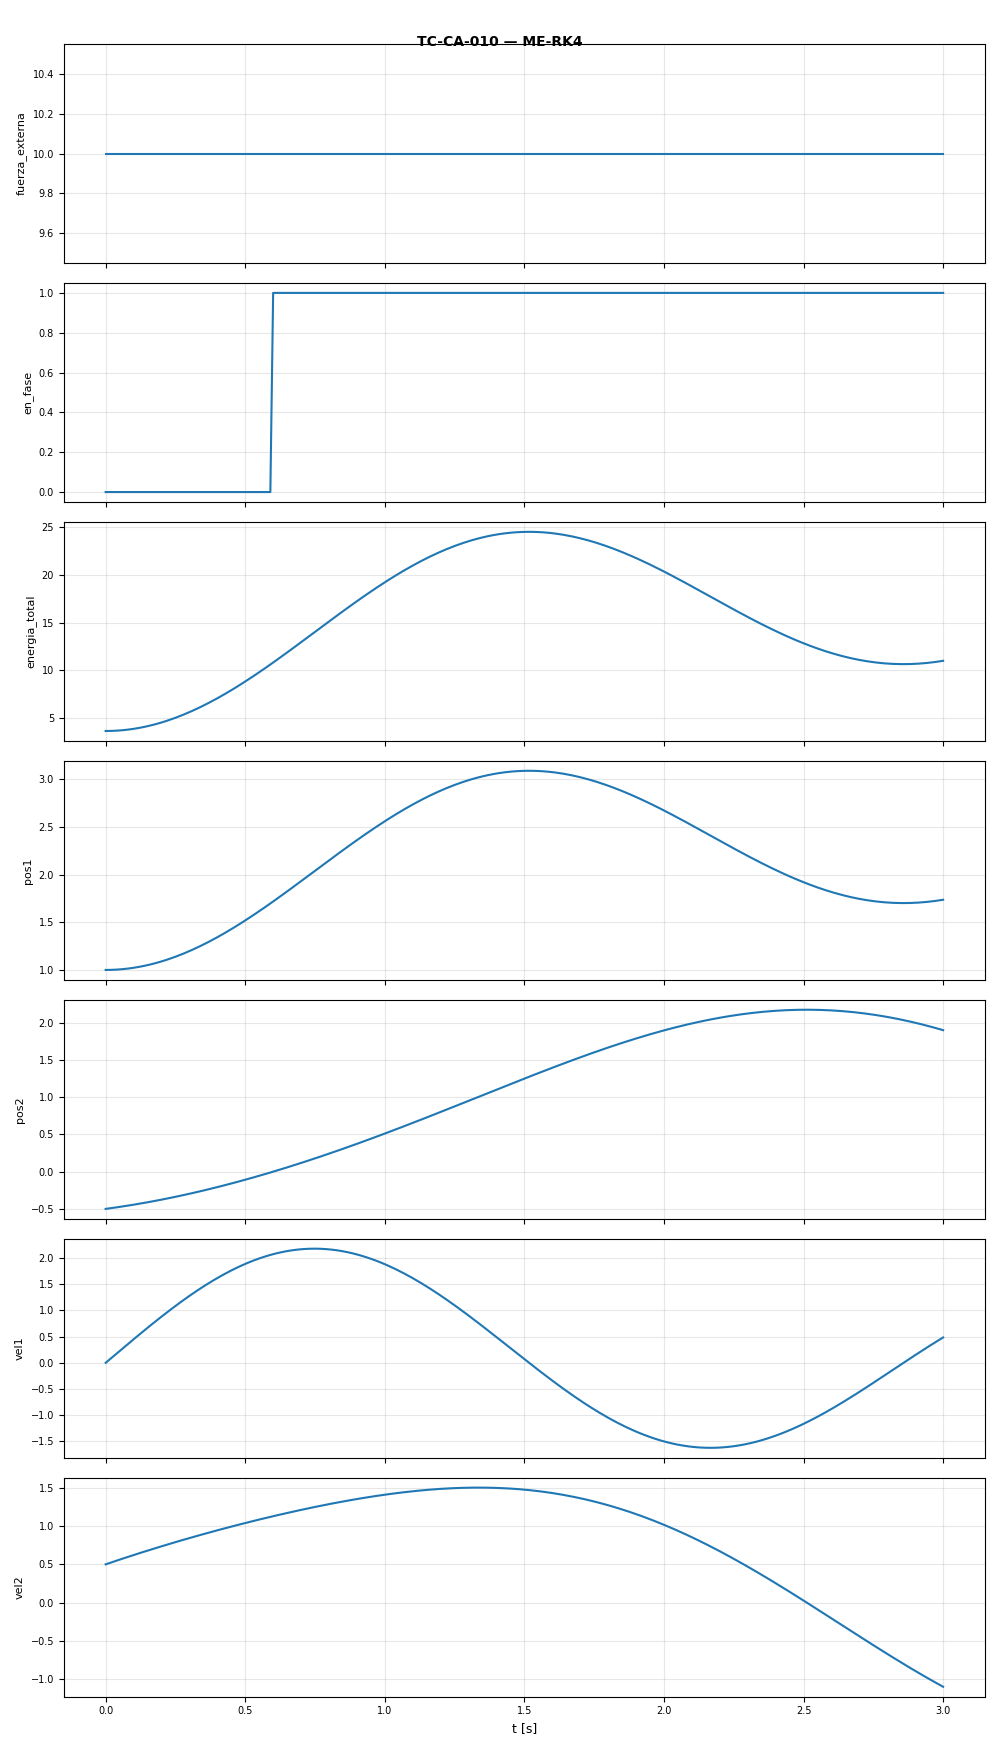

Source data for this figure (header and first rows):
t, fuerza_externa, en_fase, energia_total, pos1, pos2, vel1, vel2
0.0, 10.0, 0.0, 3.625, 1.0, -0.5, 0.0, 0.5
0.01, 10.0, 0.0, 3.627, 1, -0.4949, 0.04502, 0.5125
0.02, 10.0, 0.0, 3.634, 1.001, -0.4898, 0.09007, 0.5249
0.03, 10.0, 0.0, 3.645, 1.002, -0.4844, 0.1351, 0.5372
0.04, 10.0, 0.0, 3.661, 1.004, -0.479, 0.1802, 0.5494
0.05, 10.0, 0.0, 3.681, 1.006, -0.4735, 0.2252, 0.5616
0.06, 10.0, 0.0, 3.706, 1.008, -0.4678, 0.2701, 0.5737
0.07, 10.0, 0.0, 3.735, 1.011, -0.462, 0.315, 0.5857
0.08, 10.0, 0.0, 3.769, 1.014, -0.4561, 0.3598, 0.5976
0.09, 10.0, 0.0, 3.807, 1.018, -0.45, 0.4044, 0.6095
0.1, 10.0, 0.0, 3.85, 1.022, -0.4439, 0.449, 0.6213
0.11, 10.0, 0.0, 3.897, 1.027, -0.4376, 0.4933, 0.6331
0.12, 10.0, 0.0, 3.949, 1.032, -0.4312, 0.5375, 0.6447
0.13, 10.0, 0.0, 4.005, 1.038, -0.4247, 0.5814, 0.6563
0.14, 10.0, 0.0, 4.065, 1.044, -0.4181, 0.6252, 0.6678
0.15, 10.0, 0.0, 4.13, 1.05, -0.4114, 0.6687, 0.6793
0.16, 10.0, 0.0, 4.199, 1.057, -0.4045, 0.7119, 0.6907
0.17, 10.0, 0.0, 4.272, 1.065, -0.3975, 0.7548, 0.702
0.18, 10.0, 0.0, 4.35, 1.072, -0.3905, 0.7975, 0.7133
0.19, 10.0, 0.0, 4.431, 1.081, -0.3833, 0.8398, 0.7244
0.2, 10.0, 0.0, 4.518, 1.089, -0.376, 0.8817, 0.7356
0.21, 10.0, 0.0, 4.608, 1.098, -0.3686, 0.9233, 0.7466
0.22, 10.0, 0.0, 4.702, 1.108, -0.361, 0.9645, 0.7576
0.23, 10.0, 0.0, 4.801, 1.118, -0.3534, 1.005, 0.7685
0.24, 10.0, 0.0, 4.903, 1.128, -0.3457, 1.046, 0.7794
0.25, 10.0, 0.0, 5.01, 1.138, -0.3378, 1.086, 0.7902
0.26, 10.0, 0.0, 5.12, 1.15, -0.3299, 1.125, 0.8009
0.27, 10.0, 0.0, 5.235, 1.161, -0.3218, 1.164, 0.8116
0.28, 10.0, 0.0, 5.353, 1.173, -0.3136, 1.203, 0.8222
0.29, 10.0, 0.0, 5.475, 1.185, -0.3054, 1.241, 0.8327
0.3, 10.0, 0.0, 5.601, 1.198, -0.297, 1.278, 0.8432
0.31, 10.0, 0.0, 5.731, 1.211, -0.2885, 1.315, 0.8536
0.32, 10.0, 0.0, 5.864, 1.224, -0.2799, 1.351, 0.8639
0.33, 10.0, 0.0, 6.001, 1.238, -0.2712, 1.387, 0.8742
0.34, 10.0, 0.0, 6.141, 1.252, -0.2624, 1.422, 0.8844
0.35, 10.0, 0.0, 6.285, 1.266, -0.2535, 1.456, 0.8946
0.36, 10.0, 0.0, 6.433, 1.281, -0.2445, 1.49, 0.9047
0.37, 10.0, 0.0, 6.583, 1.296, -0.2354, 1.523, 0.9148
0.38, 10.0, 0.0, 6.737, 1.311, -0.2262, 1.556, 0.9247
0.39, 10.0, 0.0, 6.895, 1.327, -0.2169, 1.588, 0.9347
0.4, 10.0, 0.0, 7.055, 1.343, -0.2075, 1.619, 0.9445
0.41, 10.0, 0.0, 7.218, 1.359, -0.1981, 1.649, 0.9543
0.42, 10.0, 0.0, 7.385, 1.376, -0.1885, 1.679, 0.964
0.43, 10.0, 0.0, 7.554, 1.393, -0.1788, 1.708, 0.9737
0.44, 10.0, 0.0, 7.726, 1.41, -0.169, 1.736, 0.9833
0.45, 10.0, 0.0, 7.901, 1.428, -0.1591, 1.764, 0.9929
0.46, 10.0, 0.0, 8.079, 1.445, -0.1491, 1.79, 1.002
0.47, 10.0, 0.0, 8.259, 1.463, -0.1391, 1.816, 1.012
0.48, 10.0, 0.0, 8.442, 1.482, -0.1289, 1.841, 1.021
0.49, 10.0, 0.0, 8.628, 1.5, -0.1186, 1.865, 1.031
0.5, 10.0, 0.0, 8.815, 1.519, -0.1083, 1.889, 1.04
0.51, 10.0, 0.0, 9.005, 1.538, -0.09784, 1.911, 1.049
0.52, 10.0, 0.0, 9.197, 1.557, -0.0873, 1.933, 1.058
0.53, 10.0, 0.0, 9.392, 1.577, -0.07668, 1.954, 1.067
0.54, 10.0, 0.0, 9.588, 1.596, -0.06596, 1.974, 1.076
0.55, 10.0, 0.0, 9.786, 1.616, -0.05515, 1.993, 1.085
0.56, 10.0, 0.0, 9.987, 1.636, -0.04426, 2.011, 1.094
0.57, 10.0, 0.0, 10.19, 1.656, -0.03328, 2.028, 1.103
0.58, 10.0, 0.0, 10.39, 1.677, -0.0222, 2.045, 1.112
0.59, 10.0, 0.0, 10.6, 1.697, -0.01105, 2.06, 1.12
... 242 more rows
